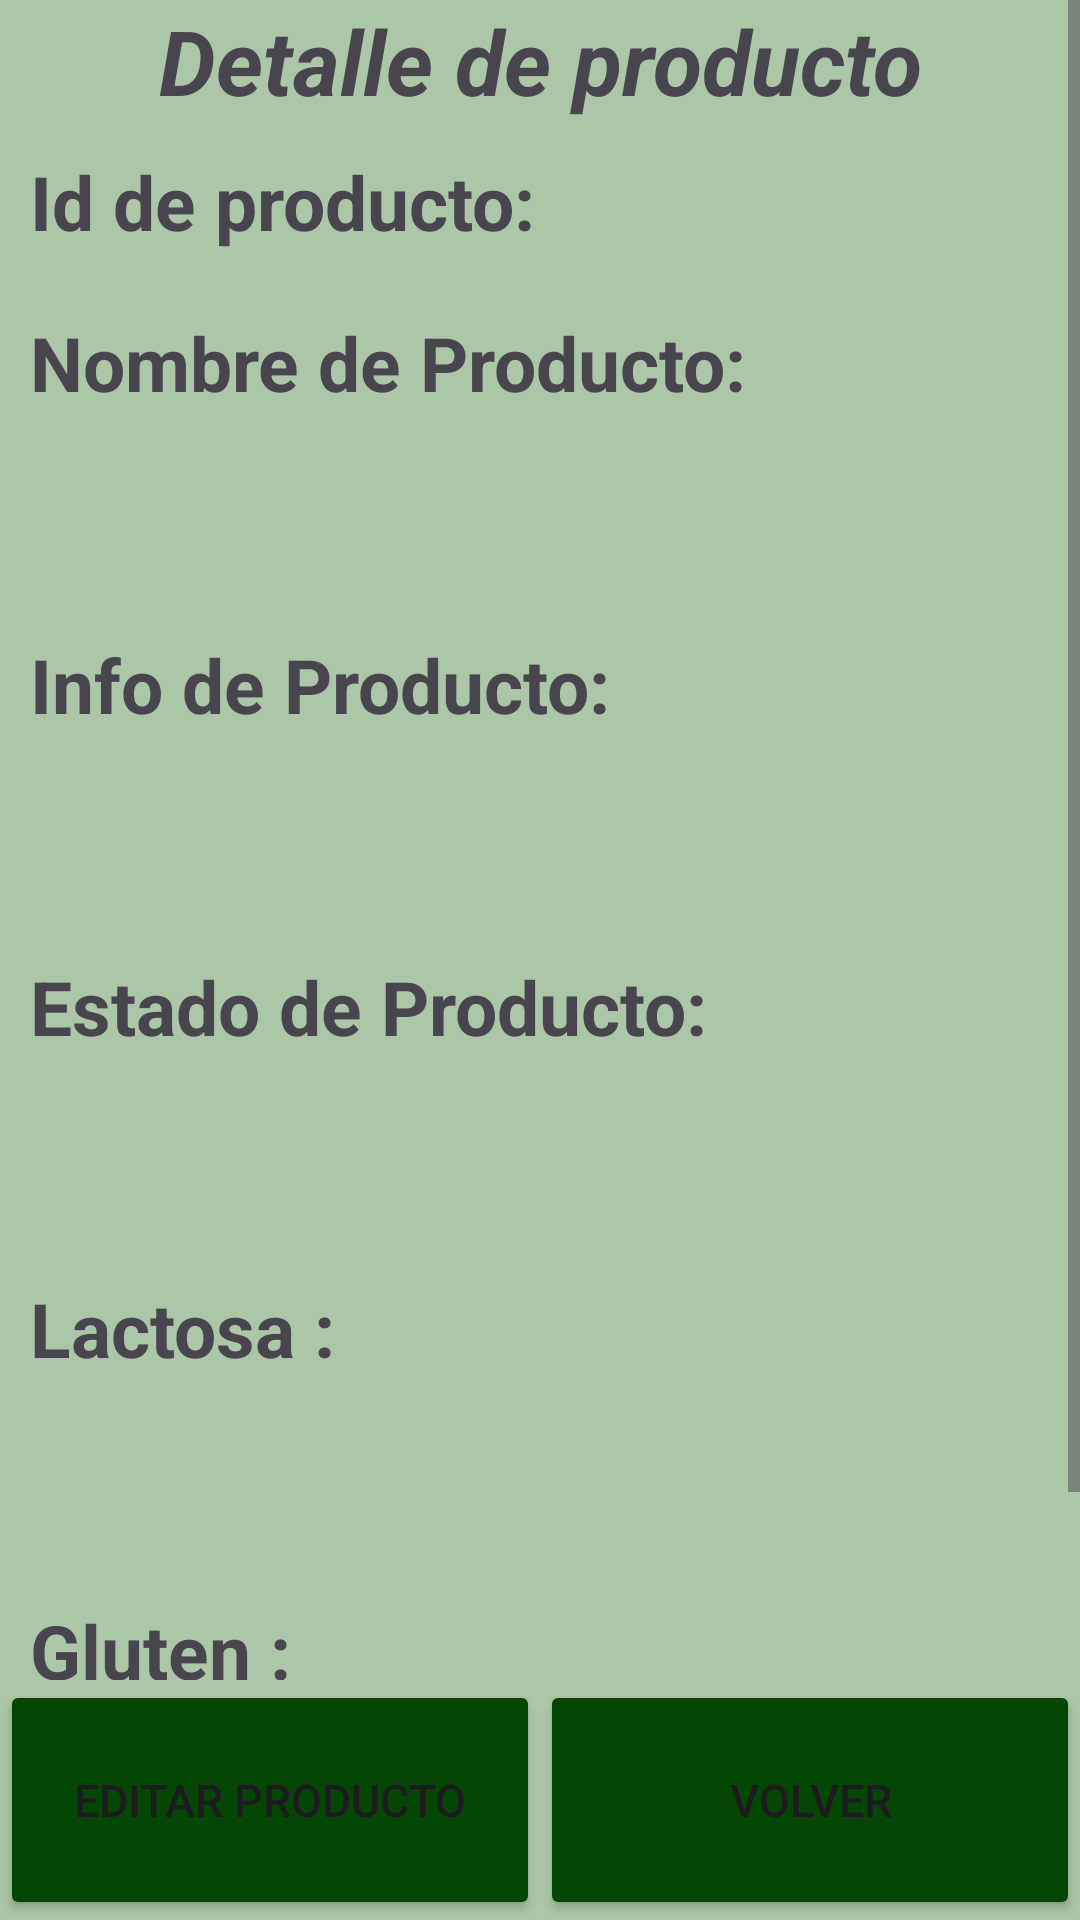

Here is an Android app screen rendered from its layout file. Give the layout XML and the strings, colors and styles it references.
<!-- AndroidManifest.xml: application theme Theme.IShoppingList_evaluable -->
<!-- res/layout/activity_detaill.xml -->
<?xml version="1.0" encoding="utf-8"?>
<androidx.constraintlayout.widget.ConstraintLayout xmlns:android="http://schemas.android.com/apk/res/android"
    xmlns:app="http://schemas.android.com/apk/res-auto"
    xmlns:tools="http://schemas.android.com/tools"
    android:id="@+id/main"
    android:layout_width="match_parent"
    android:layout_height="match_parent"
    android:background="@drawable/fondo"
    tools:context=".Activity_detaill">

    

    

    <ScrollView
        android:layout_width="match_parent"
        android:layout_height="0dp"
        app:layout_constraintBottom_toTopOf="@id/linearLayoutBottom"
        app:layout_constraintTop_toTopOf="parent"
        app:layout_constraintVertical_bias="0.0"
        tools:layout_editor_absoluteX="0dp">

        <LinearLayout
            android:layout_width="match_parent"
            android:layout_height="wrap_content"
            android:orientation="vertical">

            <TextView
                android:id="@+id/textView"
                android:layout_width="match_parent"
                android:layout_height="wrap_content"
                android:text="Detalle de producto"
                android:textAlignment="center"
                android:textSize="30sp"
                android:textStyle="bold|italic" />

            <LinearLayout
                android:layout_width="match_parent"
                android:layout_height="wrap_content"
                android:orientation="horizontal">

                <TextView
                    android:id="@+id/textView5"
                    android:layout_width="wrap_content"
                    android:layout_height="wrap_content"
                    android:layout_margin="10dp"
                    android:layout_weight="1"
                    android:text="Id de producto:"
                    android:textSize="25sp"
                    android:textStyle="bold" />

                <TextView
                    android:id="@+id/textIdDP"
                    android:layout_width="wrap_content"
                    android:layout_height="wrap_content"
                    android:layout_margin="10dp"
                    android:layout_weight="1"
                    android:text=""
                    android:textSize="25sp" />
            </LinearLayout>

            <TextView
                android:id="@+id/textView7"
                android:layout_width="match_parent"
                android:layout_height="wrap_content"
                android:layout_margin="10dp"
                android:layout_marginTop="10dp"
                android:text="Nombre de Producto:"
                android:textSize="25sp"
                android:textStyle="bold" />

            <TextView
                android:id="@+id/textNameDP"
                android:layout_width="match_parent"
                android:layout_height="wrap_content"
                android:layout_margin="10dp"
                android:layout_marginTop="5dp"
                android:text=""
                android:textSize="25sp"
                android:textStyle="italic" />

            <TextView
                android:id="@+id/textVi"
                android:layout_width="match_parent"
                android:layout_height="wrap_content"
                android:layout_margin="10dp"
                android:layout_marginTop="10dp"
                android:text="Info de Producto:"
                android:textSize="25sp"
                android:textStyle="bold" />

            <TextView
                android:id="@+id/textInfoDP"
                android:layout_width="match_parent"
                android:layout_height="wrap_content"
                android:layout_margin="10dp"
                android:layout_marginTop="5dp"
                android:text=""
                android:textSize="25sp"
                android:textStyle="italic" />

            <TextView
                android:id="@+id/text"
                android:layout_width="match_parent"
                android:layout_height="wrap_content"
                android:layout_margin="10dp"
                android:layout_marginTop="10dp"
                android:text="Estado de Producto: "
                android:textSize="25sp"
                android:textStyle="bold" />

            <TextView
                android:id="@+id/textEstadoDP"
                android:layout_width="match_parent"
                android:layout_height="wrap_content"
                android:layout_margin="10dp"
                android:layout_marginTop="5dp"
                android:text=""
                android:textSize="25sp"
                android:textStyle="italic" />

            <TextView
                android:id="@+id/textView3"
                android:layout_width="match_parent"
                android:layout_height="wrap_content"
                android:text="Lactosa :"
                android:textSize="25sp"
                android:layout_margin="10dp"
                android:textStyle="bold"/>

            <TextView
                android:id="@+id/textLactosadet"
                android:layout_width="match_parent"
                android:layout_height="wrap_content"
                android:text=""
                android:layout_margin="10dp"
                android:textSize="25sp"/>

            <TextView
                android:id="@+id/textView31"
                android:layout_width="match_parent"
                android:layout_height="wrap_content"
                android:text="Gluten :"
                android:textSize="25sp"
                android:layout_margin="10dp"
                android:textStyle="bold" />

            <TextView
                android:id="@+id/textGlutendet"
                android:layout_width="match_parent"
                android:layout_height="wrap_content"
                android:text=""
                android:layout_margin="10dp"
                android:textSize="25sp" />

        </LinearLayout>
    </ScrollView>

    <LinearLayout
        android:id="@+id/linearLayoutBottom"
        android:layout_width="match_parent"
        android:layout_height="wrap_content"
        android:orientation="horizontal"
        app:layout_constraintBottom_toBottomOf="parent">

        <Button
            android:id="@+id/buttonEditPrDP"
            android:layout_width="0dp"
            android:layout_height="80dp"
            android:layout_weight="1"
            android:backgroundTint="@color/green"
            android:text="Editar producto"
            android:textSize="15sp"
            />

        <Button
            android:id="@+id/buttonBackToMain"
            android:layout_width="0dp"
            android:layout_height="80dp"
            android:layout_weight="1"
            android:backgroundTint="@color/green"
            android:text="Volver"
            android:textSize="15sp" />
    </LinearLayout>

</androidx.constraintlayout.widget.ConstraintLayout>
<!-- resources referenced by this layout -->
<resources>
  <color name="green">#044704</color>
  <!-- drawable fondo: jpg bitmap (drawable, 616149 bytes) -->
  <style name="Theme.IShoppingList_evaluable" parent="Base.Theme.IShoppingList_evaluable" />
  <style name="Base.Theme.IShoppingList_evaluable" parent="Theme.Material3.DayNight.NoActionBar">
          
          
      </style>
</resources>
